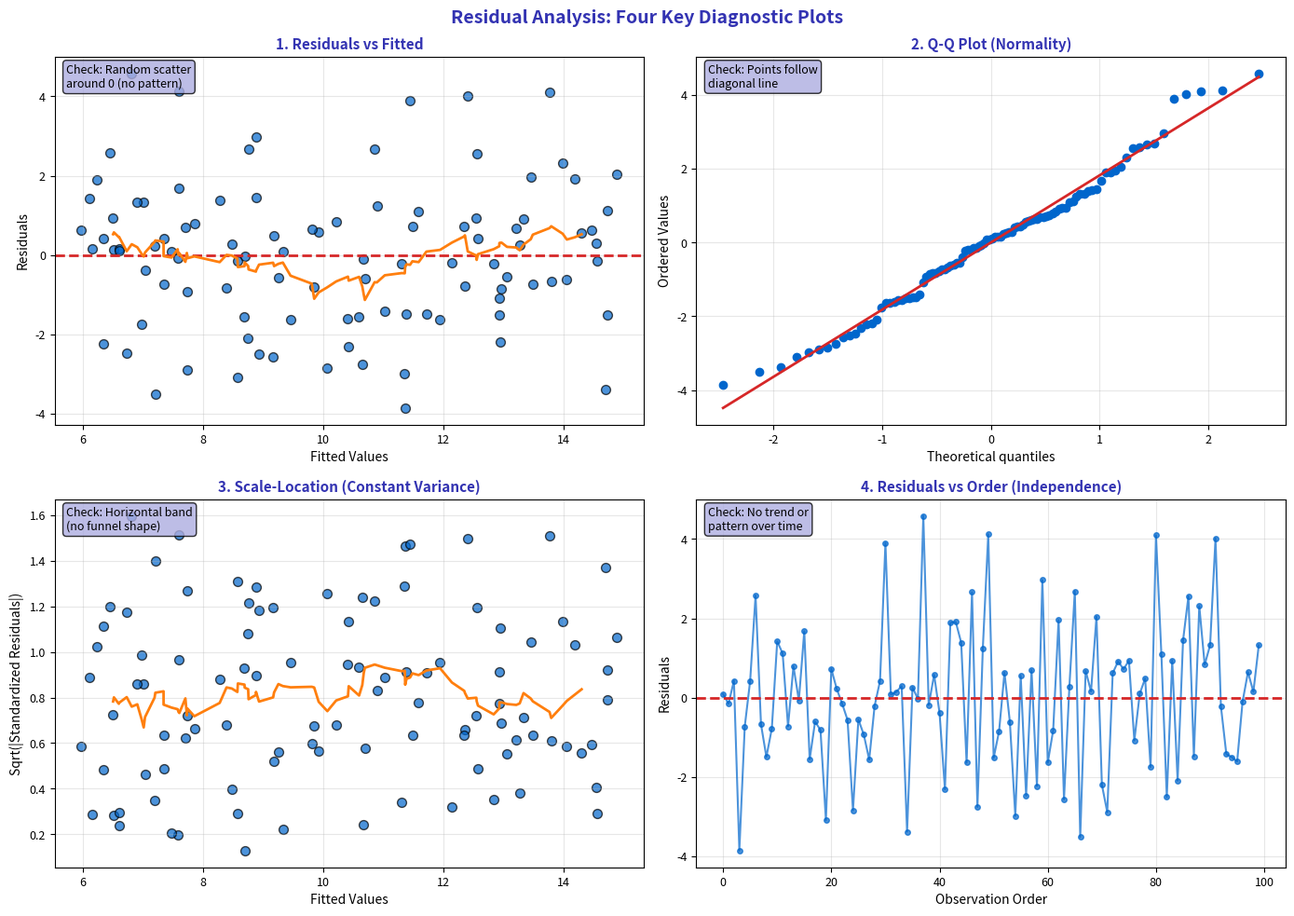

Write Python code to recreate this figure. (Note: this script raises an exception after producing the figure.)
"""Residual Analysis - Diagnostic plots"""
import matplotlib.pyplot as plt
import numpy as np
import scipy.stats as stats
from pathlib import Path

plt.rcParams.update({
    'font.size': 10,
    'axes.labelsize': 10,
    'axes.titlesize': 11,
    'xtick.labelsize': 9,
    'ytick.labelsize': 9,
    'legend.fontsize': 9,
    'figure.figsize': (10, 6),
    'figure.dpi': 150
})

MLPURPLE = '#3333B2'
MLLAVENDER = '#ADADE0'
MLBLUE = '#0066CC'
MLORANGE = '#FF7F0E'
MLGREEN = '#2CA02C'
MLRED = '#D62728'

np.random.seed(42)

fig, axes = plt.subplots(2, 2, figsize=(14, 10))
fig.suptitle('Residual Analysis: Four Key Diagnostic Plots', fontsize=14, fontweight='bold', color=MLPURPLE)

# Generate well-behaved data
n = 100
x = np.random.uniform(5, 25, n)
y_true = 3 + 0.5 * x
y = y_true + np.random.normal(0, 2, n)

# Fit model
slope = np.sum((x - x.mean()) * (y - y.mean())) / np.sum((x - x.mean())**2)
intercept = y.mean() - slope * x.mean()
y_pred = intercept + slope * x
residuals = y - y_pred

# Plot 1: Residuals vs Fitted
ax1 = axes[0, 0]

ax1.scatter(y_pred, residuals, c=MLBLUE, s=50, alpha=0.7, edgecolors='black')
ax1.axhline(0, color=MLRED, linewidth=2, linestyle='--')

# Add lowess smoothing line (simulated)
sorted_idx = np.argsort(y_pred)
window = 15
smooth_y = np.convolve(residuals[sorted_idx], np.ones(window)/window, mode='valid')
ax1.plot(np.sort(y_pred)[window//2:-window//2+1], smooth_y, color=MLORANGE, linewidth=2)

ax1.set_title('1. Residuals vs Fitted', fontsize=11, fontweight='bold', color=MLPURPLE)
ax1.set_xlabel('Fitted Values', fontsize=10)
ax1.set_ylabel('Residuals', fontsize=10)
ax1.grid(alpha=0.3)

ax1.text(0.02, 0.98, 'Check: Random scatter\naround 0 (no pattern)',
         transform=ax1.transAxes, fontsize=9, va='top',
         bbox=dict(boxstyle='round', facecolor=MLLAVENDER, alpha=0.8))

# Plot 2: Q-Q Plot (normality check)
ax2 = axes[0, 1]

stats.probplot(residuals, dist="norm", plot=ax2)
ax2.get_lines()[0].set_color(MLBLUE)
ax2.get_lines()[0].set_markersize(6)
ax2.get_lines()[1].set_color(MLRED)
ax2.get_lines()[1].set_linewidth(2)

ax2.set_title('2. Q-Q Plot (Normality)', fontsize=11, fontweight='bold', color=MLPURPLE)
ax2.grid(alpha=0.3)

ax2.text(0.02, 0.98, 'Check: Points follow\ndiagonal line',
         transform=ax2.transAxes, fontsize=9, va='top',
         bbox=dict(boxstyle='round', facecolor=MLLAVENDER, alpha=0.8))

# Plot 3: Scale-Location (homoscedasticity)
ax3 = axes[1, 0]

sqrt_std_resid = np.sqrt(np.abs(residuals / residuals.std()))
ax3.scatter(y_pred, sqrt_std_resid, c=MLBLUE, s=50, alpha=0.7, edgecolors='black')

# Add smooth line
smooth_sqrt = np.convolve(sqrt_std_resid[sorted_idx], np.ones(window)/window, mode='valid')
ax3.plot(np.sort(y_pred)[window//2:-window//2+1], smooth_sqrt, color=MLORANGE, linewidth=2)

ax3.set_title('3. Scale-Location (Constant Variance)', fontsize=11, fontweight='bold', color=MLPURPLE)
ax3.set_xlabel('Fitted Values', fontsize=10)
ax3.set_ylabel('Sqrt(|Standardized Residuals|)', fontsize=10)
ax3.grid(alpha=0.3)

ax3.text(0.02, 0.98, 'Check: Horizontal band\n(no funnel shape)',
         transform=ax3.transAxes, fontsize=9, va='top',
         bbox=dict(boxstyle='round', facecolor=MLLAVENDER, alpha=0.8))

# Plot 4: Residuals vs Order (independence)
ax4 = axes[1, 1]

ax4.plot(range(len(residuals)), residuals, color=MLBLUE, linewidth=1.5, marker='o', markersize=4, alpha=0.7)
ax4.axhline(0, color=MLRED, linewidth=2, linestyle='--')

ax4.set_title('4. Residuals vs Order (Independence)', fontsize=11, fontweight='bold', color=MLPURPLE)
ax4.set_xlabel('Observation Order', fontsize=10)
ax4.set_ylabel('Residuals', fontsize=10)
ax4.grid(alpha=0.3)

ax4.text(0.02, 0.98, 'Check: No trend or\npattern over time',
         transform=ax4.transAxes, fontsize=9, va='top',
         bbox=dict(boxstyle='round', facecolor=MLLAVENDER, alpha=0.8))

plt.tight_layout()
plt.savefig(Path(__file__).parent / 'chart.pdf', dpi=300, bbox_inches='tight')
plt.close()
